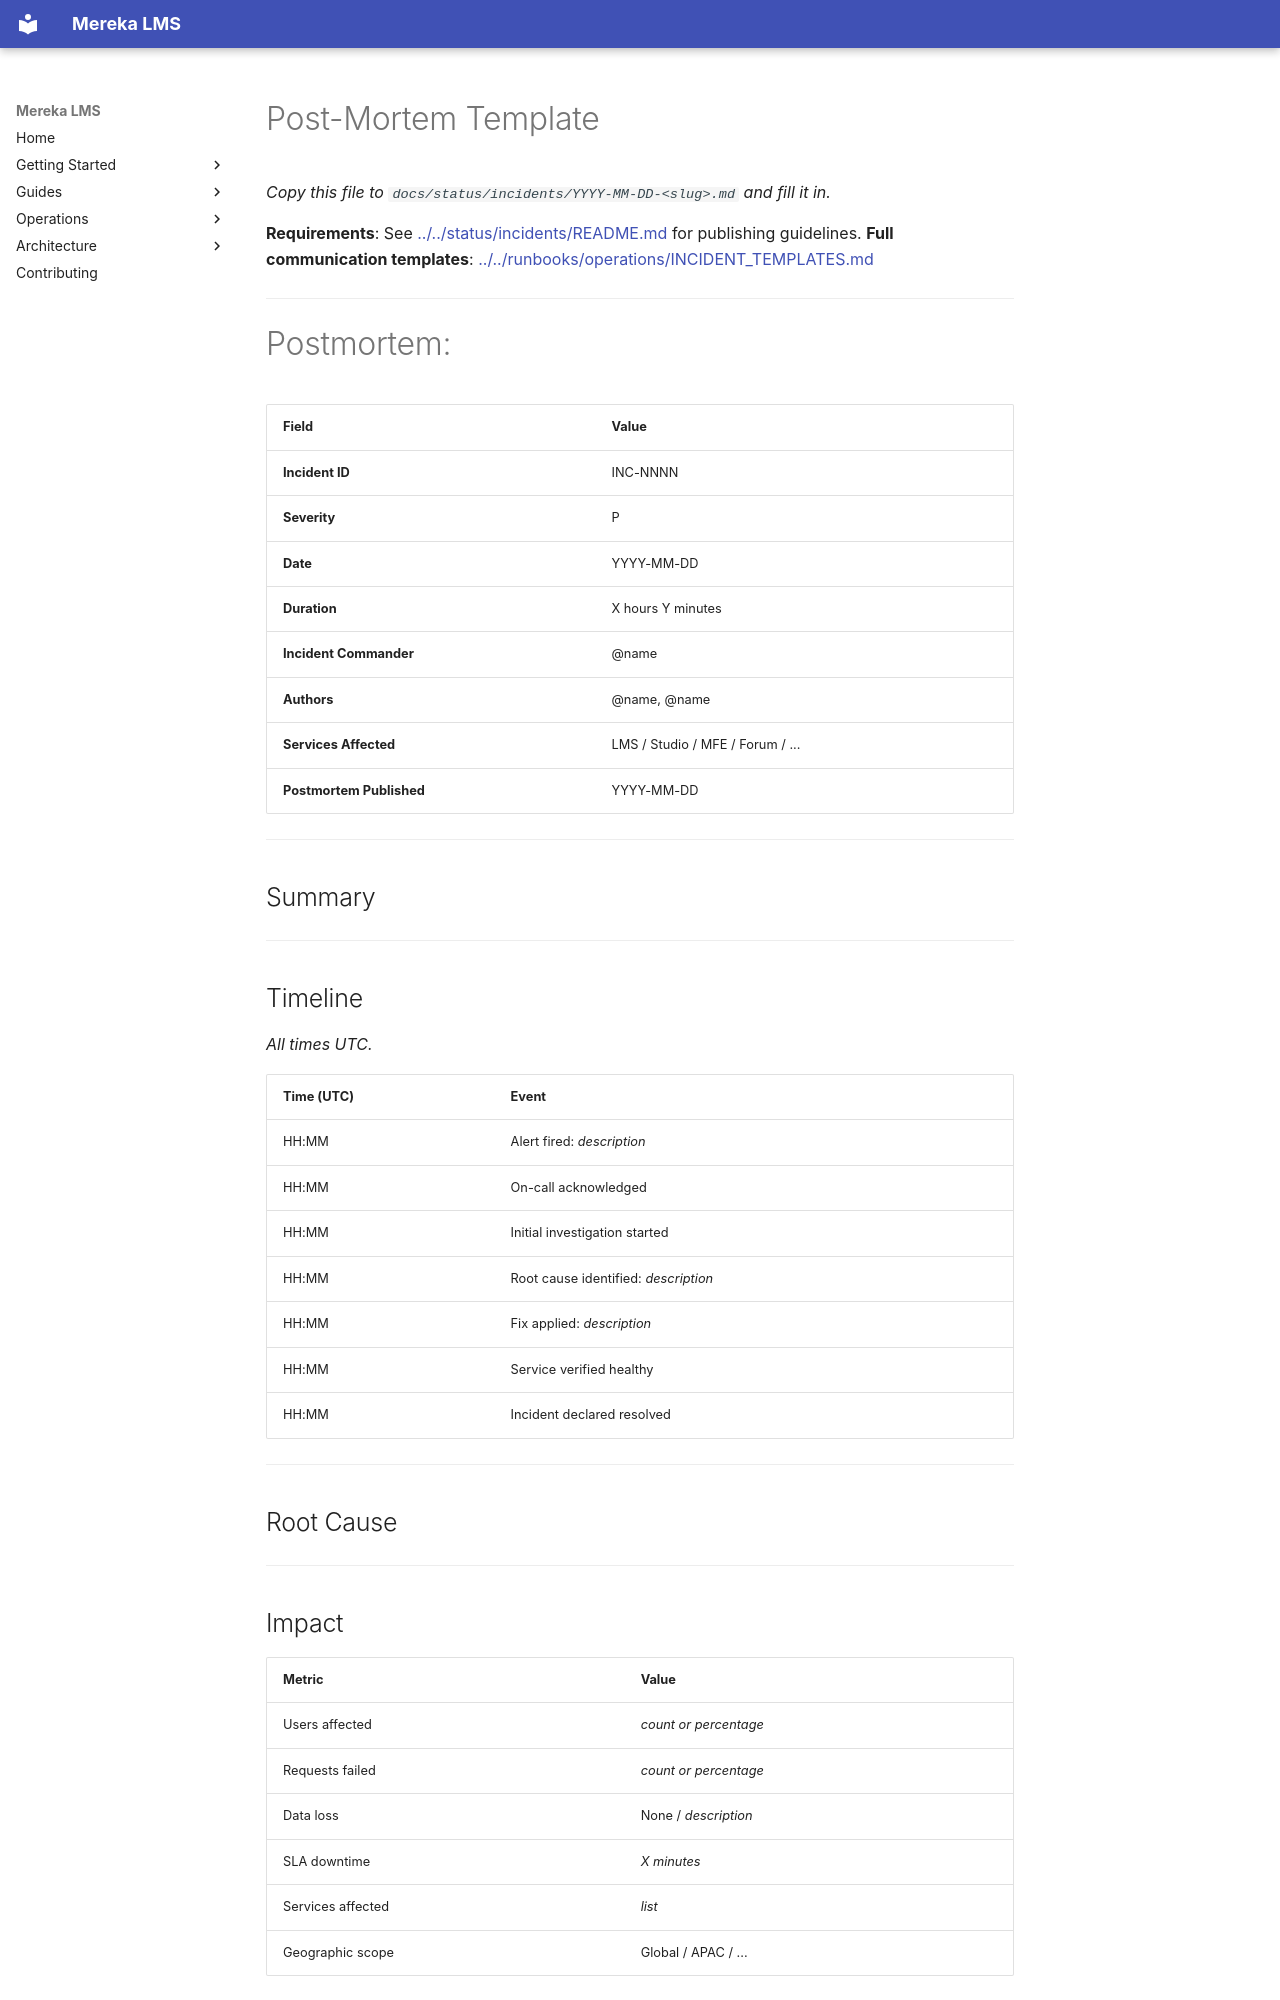

repository: lifeofgurpreet/mereka-lms-prototype · page: meta/templates/POST_MORTEM_TEMPLATE/index.html · generator: mkdocs

<!-- @spec: cross-cutting-requirements_spec.md -->
# Post-Mortem Template

_Copy this file to `docs/status/incidents/YYYY-MM-DD-<slug>.md` and fill it in._

**Requirements**: See [../../status/incidents/README.md](../../status/incidents/README.md) for publishing guidelines.
**Full communication templates**: [../../runbooks/operations/INCIDENT_TEMPLATES.md](../../runbooks/operations/INCIDENT_TEMPLATES.md)

---

# Postmortem: <!-- Incident Title -->

| Field | Value |
|-------|-------|
| **Incident ID** | INC-NNNN |
| **Severity** | P<!-- 1/2/3 --> |
| **Date** | YYYY-MM-DD |
| **Duration** | X hours Y minutes |
| **Incident Commander** | @name |
| **Authors** | @name, @name |
| **Services Affected** | LMS / Studio / MFE / Forum / ... |
| **Postmortem Published** | YYYY-MM-DD |

---

## Summary

<!-- 2-3 sentences. What happened, how many users were affected, and how it was resolved. -->

---

## Timeline

_All times UTC._

| Time (UTC) | Event |
|------------|-------|
| HH:MM | Alert fired: _description_ |
| HH:MM | On-call acknowledged |
| HH:MM | Initial investigation started |
| HH:MM | Root cause identified: _description_ |
| HH:MM | Fix applied: _description_ |
| HH:MM | Service verified healthy |
| HH:MM | Incident declared resolved |

---

## Root Cause

<!-- Technical explanation. What failed and why. No blame — focus on systemic factors.

Example:
After the LMS deployment rolled out, the Kubernetes service selector still referenced the old
pod template labels. Newly-created pods had updated labels but the Service was not updated,
causing endpoints to show <none> and all traffic to fail.
-->

---
